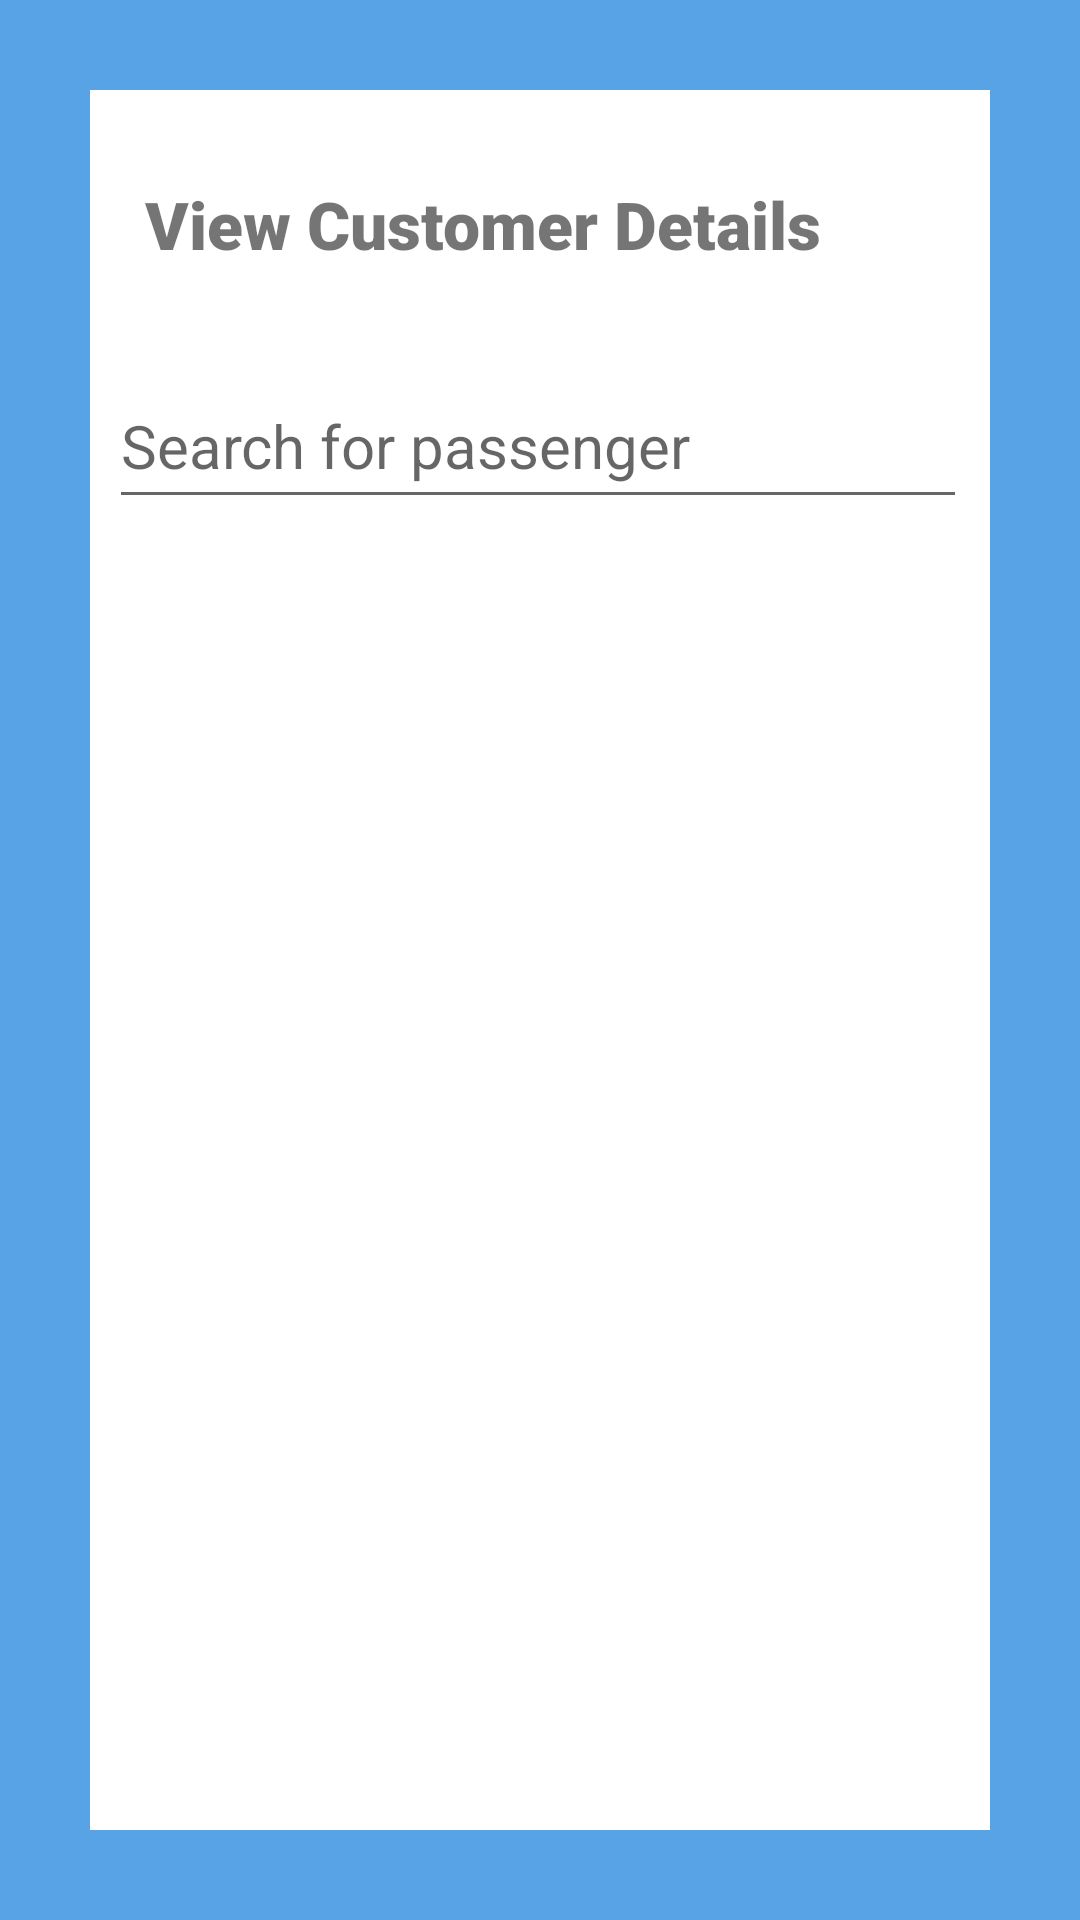

Produce the Android XML layout that renders to this screen, including the resource entries it uses.
<!-- AndroidManifest.xml: application theme Theme.OnlineClothesStore -->
<!-- res/layout/activity_view_customer_details.xml -->
<?xml version="1.0" encoding="utf-8"?>
<androidx.constraintlayout.widget.ConstraintLayout xmlns:android="http://schemas.android.com/apk/res/android"
    xmlns:app="http://schemas.android.com/apk/res-auto"
    xmlns:tools="http://schemas.android.com/tools"
    android:layout_width="match_parent"
    android:layout_height="match_parent"
    android:background="@drawable/borderlayout"
    android:padding="10dp"
    tools:context=".ViewCustomerDetails">

    <TextView
        android:id="@+id/banner"
        android:layout_width="242dp"
        android:layout_height="45dp"
        android:layout_marginTop="50dp"
        android:fontFamily="sans-serif-black"
        android:text="View Customer Details"
        android:textAlignment="center"
        android:textSize="22sp"
        android:textStyle="bold"
        app:layout_constraintBottom_toBottomOf="parent"
        app:layout_constraintEnd_toEndOf="parent"
        app:layout_constraintHorizontal_bias="0.307"
        app:layout_constraintStart_toStartOf="parent"
        app:layout_constraintTop_toTopOf="parent"
        app:layout_constraintVertical_bias="0.0" />

    <EditText
        android:id="@+id/search"
        android:layout_width="286dp"
        android:layout_height="52dp"
        android:layout_margin="16dp"
        android:layout_marginLeft="70dp"
        android:layout_marginTop="16dp"
        android:hint="Search for passenger"
        android:textSize="20sp"
        app:layout_constraintHorizontal_bias="0.472"
        app:layout_constraintLeft_toLeftOf="parent"
        app:layout_constraintRight_toRightOf="parent"
        app:layout_constraintTop_toBottomOf="@id/banner" />

    <androidx.recyclerview.widget.RecyclerView
        android:id="@+id/my_recycler_view"
        android:layout_width="308dp"
        android:layout_height="347dp"
        android:layout_marginTop="16dp"
        android:scrollbars="vertical"
        app:layout_constraintBottom_toBottomOf="parent"
        app:layout_constraintHorizontal_bias="0.504"
        app:layout_constraintLeft_toLeftOf="parent"
        app:layout_constraintRight_toRightOf="parent"
        app:layout_constraintTop_toBottomOf="@id/search"
        app:layout_constraintVertical_bias="0.077" />

</androidx.constraintlayout.widget.ConstraintLayout>
<!-- resources referenced by this layout -->
<resources>
  <!-- drawable borderlayout (drawable) -->
  <?xml version="1.0" encoding="utf-8"?>
  <shape xmlns:android="http://schemas.android.com/apk/res/android"
      android:shape="rectangle" >
  
      <stroke
          android:width="30dp"
          android:color="#57A3E6" />
  
  </shape>
  <style name="Theme.OnlineClothesStore" parent="Theme.MaterialComponents.DayNight.DarkActionBar">
          
          <item name="colorPrimary">#57A3E6</item>
          <item name="colorPrimaryVariant">@color/black</item>
          <item name="colorOnPrimary">@color/white</item>
          
          <item name="colorSecondary">#57A3E6</item>
          <item name="colorSecondaryVariant">@color/teal_700</item>
          <item name="colorOnSecondary">@color/black</item>
          
          <item name="android:statusBarColor" tools:targetApi="l">?attr/colorPrimaryVariant</item>
          
      </style>
  <!-- not gathered from this repository: default colours our renderer supplied (Android Studio template values) -->
  <color name="teal_700">#FF018786</color>
  <color name="black">#FF000000</color>
  <color name="white">#FFFFFFFF</color>
</resources>
